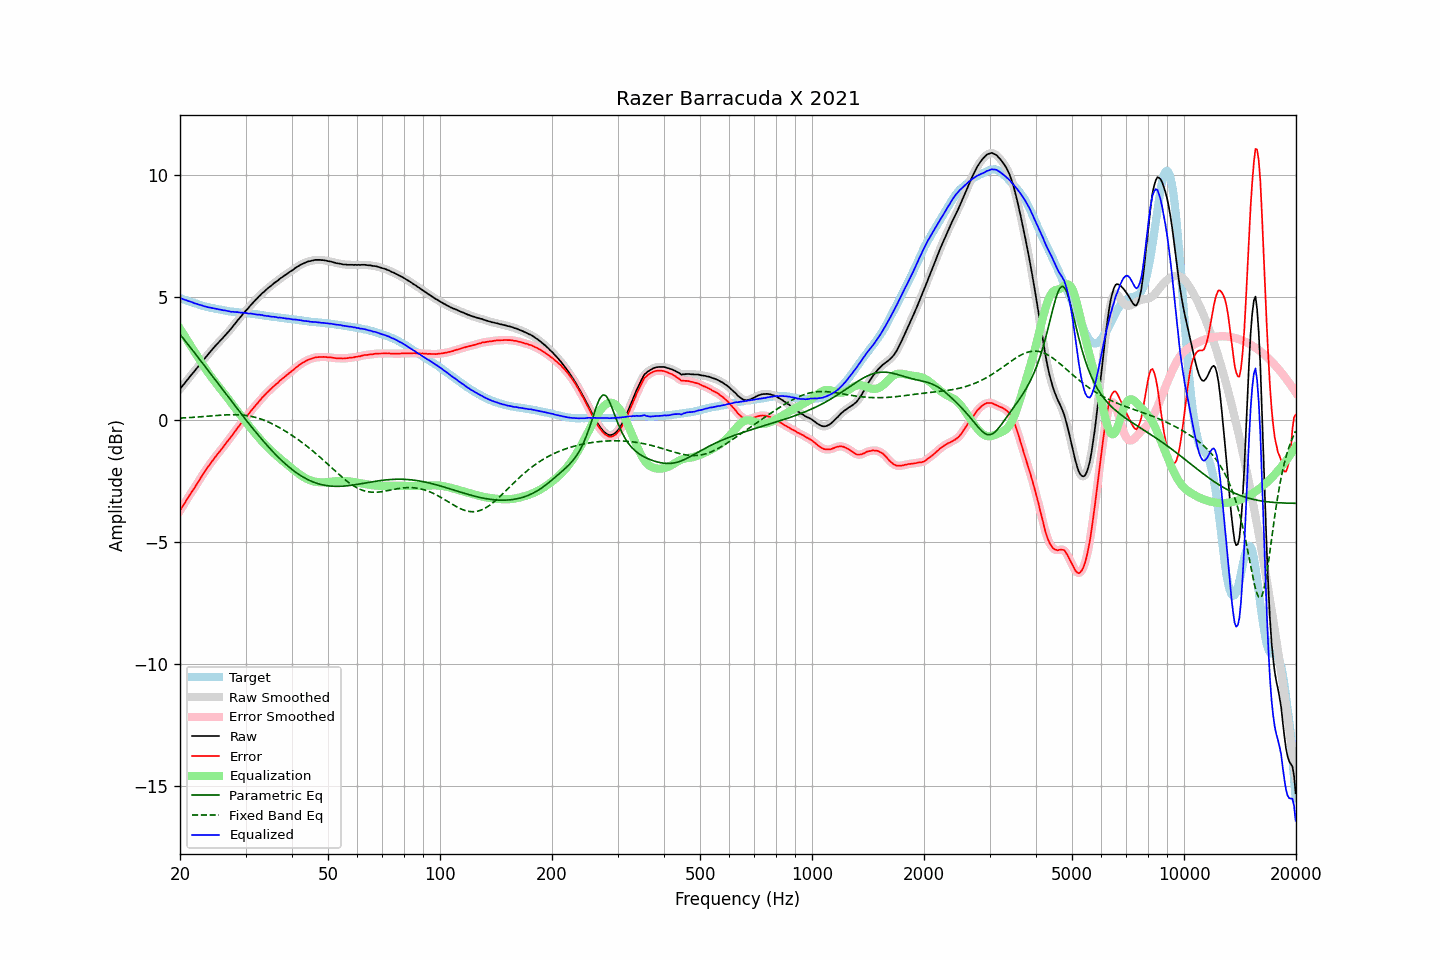

The file beside this chart, header and first rows:
frequency, raw, error, smoothed, error_smoothed, equalization, parametric_eq, fixed_band_eq, equalized_raw, equalized_smoothed, target
20.00, 1.25, -3.73, 1.25, -3.73, 3.72, 3.49, 0.06, 4.97, 4.97, 4.98
20.20, 1.34, -3.62, 1.33, -3.62, 3.62, 3.41, 0.07, 4.95, 4.95, 4.96
20.40, 1.42, -3.51, 1.42, -3.51, 3.51, 3.33, 0.07, 4.93, 4.93, 4.92
20.61, 1.50, -3.41, 1.50, -3.40, 3.41, 3.24, 0.07, 4.90, 4.91, 4.91
20.81, 1.59, -3.30, 1.58, -3.30, 3.30, 3.16, 0.08, 4.89, 4.88, 4.88
21.02, 1.66, -3.20, 1.66, -3.19, 3.20, 3.08, 0.08, 4.86, 4.86, 4.85
21.23, 1.75, -3.09, 1.75, -3.09, 3.09, 2.99, 0.09, 4.84, 4.84, 4.83
21.44, 1.83, -2.98, 1.83, -2.99, 2.99, 2.91, 0.09, 4.82, 4.81, 4.81
21.66, 1.91, -2.89, 1.91, -2.89, 2.89, 2.82, 0.09, 4.79, 4.79, 4.79
21.87, 1.98, -2.79, 1.99, -2.79, 2.78, 2.74, 0.10, 4.76, 4.77, 4.77
22.09, 2.07, -2.68, 2.06, -2.69, 2.68, 2.65, 0.10, 4.75, 4.74, 4.75
22.31, 2.15, -2.58, 2.15, -2.58, 2.58, 2.57, 0.11, 4.73, 4.72, 4.73
22.54, 2.23, -2.48, 2.23, -2.47, 2.47, 2.48, 0.11, 4.70, 4.71, 4.70
22.76, 2.32, -2.36, 2.31, -2.37, 2.37, 2.40, 0.12, 4.69, 4.68, 4.68
22.99, 2.40, -2.26, 2.40, -2.26, 2.27, 2.31, 0.12, 4.67, 4.67, 4.66
23.22, 2.48, -2.16, 2.48, -2.16, 2.17, 2.23, 0.13, 4.64, 4.65, 4.64
23.45, 2.56, -2.07, 2.56, -2.07, 2.07, 2.14, 0.13, 4.63, 4.63, 4.63
23.69, 2.64, -1.97, 2.64, -1.97, 1.97, 2.05, 0.14, 4.61, 4.61, 4.61
23.92, 2.72, -1.88, 2.72, -1.88, 1.88, 1.97, 0.14, 4.60, 4.59, 4.60
24.16, 2.80, -1.78, 2.80, -1.79, 1.79, 1.88, 0.15, 4.58, 4.58, 4.58
24.40, 2.87, -1.70, 2.87, -1.70, 1.70, 1.80, 0.16, 4.57, 4.57, 4.57
24.65, 2.95, -1.61, 2.95, -1.61, 1.61, 1.71, 0.16, 4.56, 4.56, 4.56
24.89, 3.02, -1.52, 3.02, -1.52, 1.52, 1.62, 0.17, 4.54, 4.54, 4.54
25.14, 3.09, -1.44, 3.09, -1.44, 1.44, 1.54, 0.17, 4.53, 4.53, 4.53
25.39, 3.16, -1.36, 3.16, -1.36, 1.36, 1.45, 0.18, 4.52, 4.51, 4.52
25.65, 3.23, -1.28, 3.23, -1.28, 1.27, 1.36, 0.18, 4.50, 4.50, 4.50
25.91, 3.30, -1.20, 3.30, -1.20, 1.19, 1.28, 0.19, 4.49, 4.49, 4.49
26.16, 3.37, -1.11, 3.37, -1.11, 1.11, 1.19, 0.19, 4.48, 4.48, 4.48
26.43, 3.45, -1.02, 3.44, -1.02, 1.02, 1.10, 0.19, 4.47, 4.47, 4.46
26.69, 3.52, -0.93, 3.52, -0.93, 0.94, 1.02, 0.20, 4.46, 4.46, 4.45
26.96, 3.59, -0.85, 3.59, -0.85, 0.85, 0.93, 0.20, 4.44, 4.44, 4.44
27.23, 3.67, -0.76, 3.66, -0.77, 0.76, 0.84, 0.20, 4.43, 4.43, 4.43
27.50, 3.74, -0.68, 3.74, -0.68, 0.68, 0.76, 0.20, 4.41, 4.42, 4.42
27.77, 3.83, -0.59, 3.82, -0.59, 0.59, 0.67, 0.20, 4.42, 4.41, 4.42
28.05, 3.91, -0.50, 3.91, -0.50, 0.50, 0.58, 0.20, 4.41, 4.41, 4.41
28.33, 3.99, -0.41, 3.99, -0.41, 0.41, 0.50, 0.20, 4.40, 4.40, 4.40
28.62, 4.08, -0.32, 4.07, -0.32, 0.32, 0.41, 0.20, 4.40, 4.39, 4.40
28.90, 4.15, -0.24, 4.15, -0.24, 0.24, 0.33, 0.20, 4.39, 4.39, 4.38
29.19, 4.23, -0.16, 4.23, -0.15, 0.15, 0.24, 0.19, 4.38, 4.38, 4.38
29.48, 4.31, -0.06, 4.31, -0.07, 0.07, 0.16, 0.19, 4.38, 4.38, 4.37
29.78, 4.39, 0.02, 4.39, 0.02, -0.02, 0.07, 0.18, 4.37, 4.37, 4.37
30.08, 4.47, 0.11, 4.46, 0.10, -0.10, -0.01, 0.17, 4.37, 4.36, 4.36
30.38, 4.53, 0.17, 4.53, 0.18, -0.18, -0.09, 0.16, 4.35, 4.35, 4.36
30.68, 4.61, 0.26, 4.61, 0.26, -0.26, -0.17, 0.15, 4.35, 4.35, 4.35
30.99, 4.69, 0.35, 4.68, 0.34, -0.34, -0.26, 0.14, 4.34, 4.34, 4.34
31.30, 4.76, 0.42, 4.76, 0.43, -0.42, -0.34, 0.12, 4.33, 4.34, 4.33
31.61, 4.83, 0.50, 4.83, 0.50, -0.50, -0.42, 0.11, 4.32, 4.32, 4.32
31.93, 4.90, 0.58, 4.90, 0.58, -0.58, -0.50, 0.09, 4.31, 4.31, 4.31
32.24, 4.96, 0.65, 4.96, 0.66, -0.66, -0.58, 0.07, 4.30, 4.30, 4.31
32.57, 5.04, 0.74, 5.03, 0.74, -0.74, -0.66, 0.05, 4.30, 4.30, 4.30
32.89, 5.10, 0.81, 5.10, 0.81, -0.81, -0.74, 0.03, 4.29, 4.29, 4.29
33.22, 5.17, 0.89, 5.16, 0.89, -0.89, -0.81, 0.01, 4.28, 4.28, 4.28
33.55, 5.22, 0.96, 5.22, 0.96, -0.96, -0.89, -0.02, 4.26, 4.26, 4.26
33.89, 5.28, 1.03, 5.28, 1.03, -1.03, -0.96, -0.04, 4.25, 4.25, 4.25
34.23, 5.34, 1.10, 5.34, 1.09, -1.09, -1.04, -0.07, 4.24, 4.24, 4.24
34.57, 5.40, 1.16, 5.39, 1.16, -1.16, -1.11, -0.10, 4.24, 4.23, 4.24
34.92, 5.45, 1.22, 5.45, 1.22, -1.22, -1.19, -0.13, 4.22, 4.22, 4.23
35.27, 5.50, 1.28, 5.50, 1.29, -1.29, -1.26, -0.16, 4.21, 4.22, 4.21
35.62, 5.56, 1.35, 5.56, 1.35, -1.35, -1.33, -0.19, 4.21, 4.21, 4.21
35.97, 5.61, 1.41, 5.61, 1.40, -1.41, -1.39, -0.22, 4.20, 4.20, 4.20
... 635 more rows
